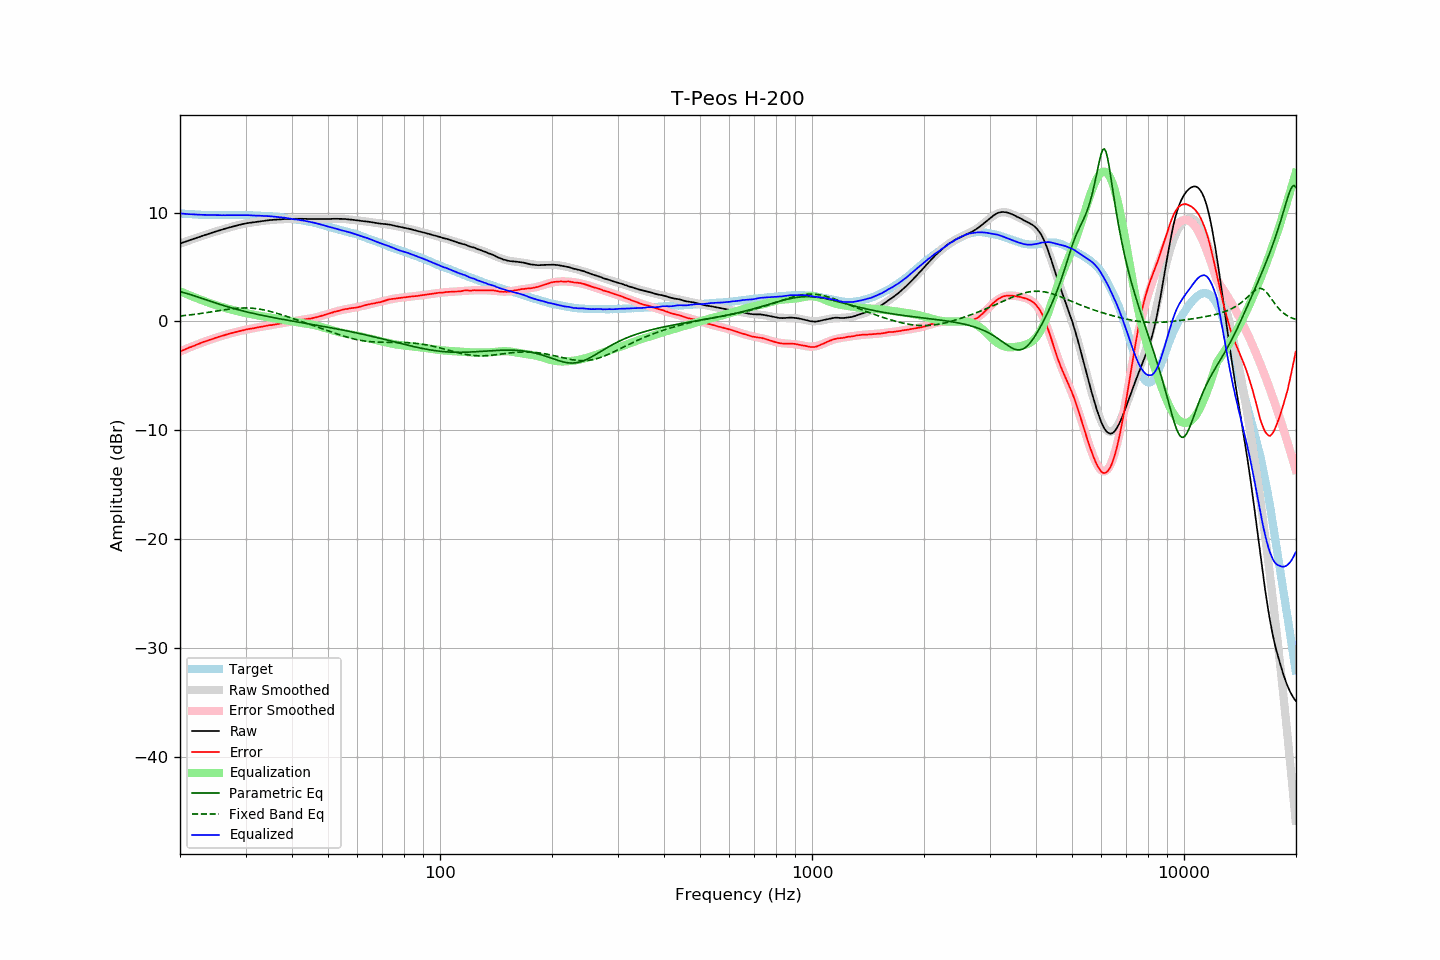

Data behind this chart, as committed beside it:
frequency, raw, error, smoothed, error_smoothed, equalization, parametric_eq, fixed_band_eq, equalized_raw, equalized_smoothed, target
20.00, 7.15, -2.77, 7.15, -2.77, 2.77, 2.74, 0.50, 9.93, 9.92, 9.92
20.20, 7.20, -2.71, 7.20, -2.71, 2.71, 2.70, 0.51, 9.91, 9.91, 9.91
20.40, 7.25, -2.65, 7.25, -2.64, 2.64, 2.66, 0.53, 9.90, 9.90, 9.90
20.61, 7.30, -2.59, 7.31, -2.58, 2.58, 2.62, 0.54, 9.88, 9.89, 9.89
20.81, 7.35, -2.52, 7.36, -2.52, 2.52, 2.58, 0.56, 9.87, 9.87, 9.87
21.02, 7.40, -2.46, 7.41, -2.45, 2.45, 2.53, 0.58, 9.86, 9.86, 9.86
21.23, 7.46, -2.39, 7.46, -2.39, 2.39, 2.49, 0.59, 9.86, 9.85, 9.85
21.44, 7.51, -2.35, 7.51, -2.33, 2.33, 2.44, 0.61, 9.85, 9.84, 9.86
21.66, 7.56, -2.28, 7.56, -2.27, 2.27, 2.39, 0.63, 9.84, 9.84, 9.84
21.87, 7.61, -2.22, 7.61, -2.21, 2.21, 2.35, 0.65, 9.83, 9.83, 9.84
22.09, 7.66, -2.16, 7.66, -2.16, 2.16, 2.30, 0.67, 9.82, 9.82, 9.82
22.31, 7.71, -2.10, 7.71, -2.10, 2.10, 2.25, 0.69, 9.81, 9.81, 9.81
22.54, 7.76, -2.04, 7.76, -2.04, 2.04, 2.20, 0.71, 9.80, 9.81, 9.80
22.76, 7.81, -1.99, 7.81, -1.99, 1.99, 2.15, 0.73, 9.80, 9.80, 9.80
22.99, 7.86, -1.93, 7.86, -1.93, 1.93, 2.10, 0.75, 9.79, 9.79, 9.79
23.22, 7.91, -1.87, 7.91, -1.88, 1.88, 2.05, 0.77, 9.79, 9.79, 9.78
23.45, 7.96, -1.83, 7.96, -1.82, 1.82, 2.00, 0.80, 9.78, 9.78, 9.79
23.69, 8.01, -1.77, 8.01, -1.77, 1.77, 1.95, 0.82, 9.78, 9.78, 9.78
23.92, 8.05, -1.72, 8.06, -1.72, 1.72, 1.89, 0.84, 9.77, 9.77, 9.77
24.16, 8.10, -1.68, 8.11, -1.67, 1.67, 1.85, 0.87, 9.77, 9.77, 9.78
24.40, 8.15, -1.62, 8.15, -1.62, 1.62, 1.80, 0.89, 9.77, 9.77, 9.78
24.65, 8.20, -1.57, 8.20, -1.57, 1.57, 1.75, 0.91, 9.77, 9.77, 9.77
24.89, 8.25, -1.52, 8.25, -1.52, 1.52, 1.70, 0.94, 9.77, 9.77, 9.77
25.14, 8.29, -1.47, 8.29, -1.47, 1.47, 1.65, 0.96, 9.76, 9.76, 9.76
25.39, 8.34, -1.42, 8.34, -1.42, 1.42, 1.60, 0.98, 9.77, 9.76, 9.76
25.65, 8.38, -1.38, 8.38, -1.38, 1.38, 1.56, 1.01, 9.76, 9.76, 9.76
25.91, 8.42, -1.34, 8.43, -1.33, 1.33, 1.51, 1.03, 9.75, 9.76, 9.76
26.16, 8.47, -1.30, 8.47, -1.29, 1.29, 1.46, 1.05, 9.76, 9.76, 9.77
26.43, 8.51, -1.25, 8.52, -1.24, 1.24, 1.42, 1.07, 9.76, 9.76, 9.76
26.69, 8.56, -1.20, 8.56, -1.20, 1.20, 1.37, 1.10, 9.76, 9.76, 9.76
26.96, 8.60, -1.16, 8.60, -1.16, 1.16, 1.33, 1.12, 9.76, 9.76, 9.76
27.23, 8.64, -1.12, 8.64, -1.12, 1.12, 1.29, 1.14, 9.76, 9.76, 9.76
27.50, 8.68, -1.08, 8.69, -1.08, 1.08, 1.24, 1.15, 9.76, 9.77, 9.76
27.77, 8.72, -1.05, 8.73, -1.04, 1.04, 1.20, 1.17, 9.76, 9.77, 9.77
28.05, 8.76, -1.00, 8.77, -1.00, 1.00, 1.16, 1.19, 9.76, 9.77, 9.76
28.33, 8.80, -0.97, 8.81, -0.96, 0.96, 1.12, 1.20, 9.77, 9.77, 9.77
28.62, 8.84, -0.93, 8.84, -0.93, 0.93, 1.08, 1.21, 9.77, 9.77, 9.77
28.90, 8.88, -0.90, 8.88, -0.89, 0.89, 1.04, 1.22, 9.77, 9.77, 9.78
29.19, 8.91, -0.87, 8.91, -0.86, 0.86, 1.00, 1.23, 9.77, 9.77, 9.78
29.48, 8.94, -0.83, 8.94, -0.83, 0.83, 0.97, 1.23, 9.77, 9.77, 9.77
29.78, 8.98, -0.79, 8.97, -0.79, 0.79, 0.93, 1.24, 9.78, 9.77, 9.77
30.08, 9.01, -0.76, 9.00, -0.76, 0.76, 0.89, 1.24, 9.77, 9.76, 9.77
30.38, 9.03, -0.72, 9.03, -0.73, 0.73, 0.86, 1.23, 9.76, 9.76, 9.75
30.68, 9.05, -0.70, 9.05, -0.70, 0.70, 0.82, 1.23, 9.76, 9.75, 9.75
30.99, 9.07, -0.68, 9.08, -0.67, 0.67, 0.79, 1.22, 9.75, 9.75, 9.75
31.30, 9.09, -0.66, 9.10, -0.64, 0.64, 0.75, 1.21, 9.74, 9.74, 9.75
31.61, 9.11, -0.63, 9.12, -0.61, 0.61, 0.72, 1.20, 9.73, 9.74, 9.74
31.93, 9.13, -0.59, 9.14, -0.59, 0.59, 0.69, 1.18, 9.72, 9.73, 9.72
32.24, 9.16, -0.57, 9.16, -0.56, 0.56, 0.65, 1.16, 9.72, 9.72, 9.73
32.57, 9.18, -0.53, 9.18, -0.53, 0.53, 0.62, 1.14, 9.71, 9.72, 9.71
32.89, 9.20, -0.51, 9.20, -0.51, 0.51, 0.59, 1.12, 9.71, 9.71, 9.71
33.22, 9.22, -0.48, 9.22, -0.48, 0.48, 0.56, 1.09, 9.70, 9.70, 9.70
33.55, 9.24, -0.46, 9.24, -0.45, 0.45, 0.53, 1.06, 9.70, 9.70, 9.70
33.89, 9.26, -0.43, 9.26, -0.43, 0.43, 0.50, 1.03, 9.69, 9.69, 9.69
34.23, 9.28, -0.39, 9.28, -0.40, 0.40, 0.47, 1.00, 9.69, 9.68, 9.67
34.57, 9.29, -0.38, 9.29, -0.38, 0.38, 0.44, 0.96, 9.67, 9.67, 9.67
34.92, 9.31, -0.34, 9.31, -0.35, 0.35, 0.41, 0.92, 9.66, 9.66, 9.65
35.27, 9.32, -0.35, 9.32, -0.33, 0.33, 0.38, 0.88, 9.65, 9.65, 9.67
35.62, 9.33, -0.31, 9.34, -0.30, 0.30, 0.35, 0.84, 9.64, 9.64, 9.64
35.97, 9.35, -0.29, 9.35, -0.28, 0.28, 0.32, 0.80, 9.63, 9.63, 9.64
... 635 more rows
